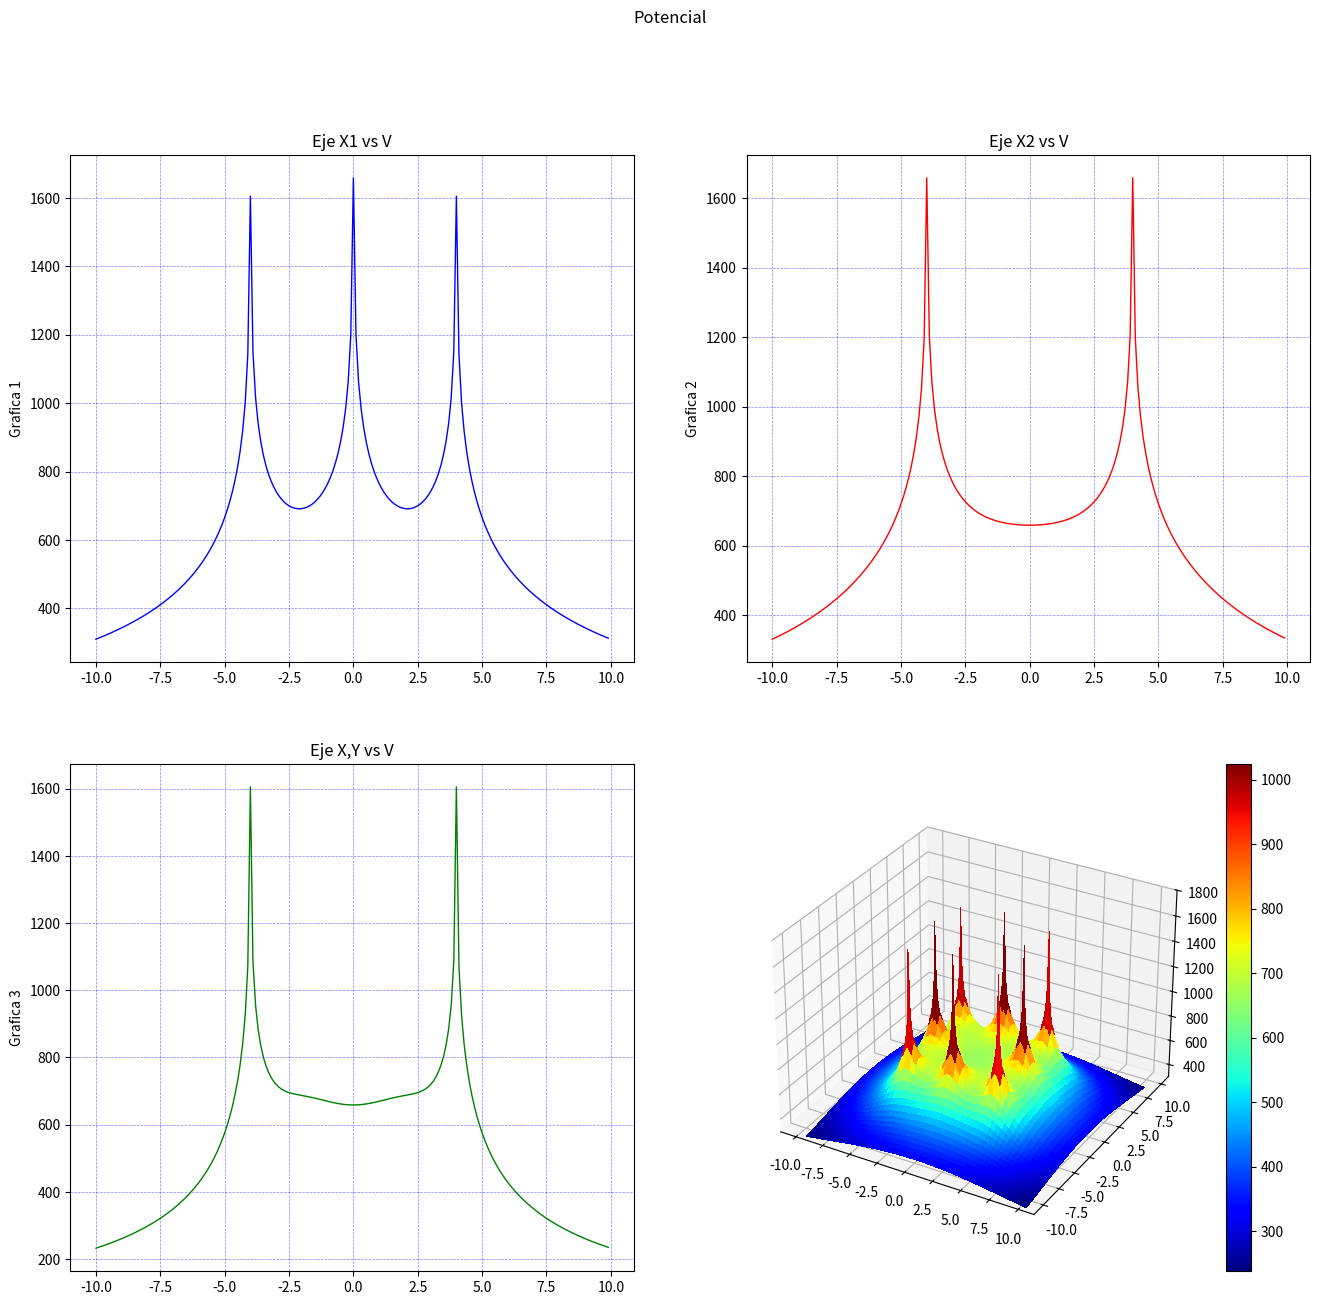

Write Python code to recreate this figure.
import os
import pylab as pl
from mpl_toolkits.mplot3d import Axes3D
import matplotlib.pyplot as plt
from matplotlib import cm
from matplotlib.ticker import LinearLocator, FormatStrFormatter
import numpy as np
#------------------------------------------------------------------------------ 
os.system("clear")
raiz=np.sqrt
ln=np.log
puntoX=(0)
puntoY=(0)
#puntoX=float(input("Seleccione la coordenada en X donde desea calcular el potencial: "))
#puntoY=float(input("Seleccione la coordenada en Y donde desea calcular el potencial: "))
print("Calculando ...")

#------------------------------------------------------------------------------ 

Xa = np.arange(-10, 10, 0.1)   #Rango de coordenadas de X 
Ya = np.arange(-10, 10, 0.1)   #Rango de coordenadas de Y
l = 2                          #Longitud del electrodo [m]
rho= 100                       #Resistividad de terrreno [Ohm/m]
Ik=200                         #Corriente de falla [A] (Total)
Rad=0.01                       #Radio del electrodo [m]
Electrodos=8                   #Número de electrodos
Pos1=4                         #Posición 1 en Y para analisis de grafica 2D
Pos2=0                         #Posición 2 en Y para analisis de grafica 2D

#------------------------------------------------------------------------------ 
#Posición de los electrodos 
#------------------------------------------------------------------------------ 
P=np.array([
    [-4,-4],   #Electrodo A
    [0,-4],   #Electrodo B
    [4,-4],   #Electrodo C
    [-4,0],   #Electrodo D
    [4,0],   #Electrodo E
    [-4,4],   #Electrodo F
    [0,4],   #Electrodo G
    [4,4]    #Electrodo H
])
#------------------------------------------------------------------------------ 

E=Electrodos-1
ik=Ik/Electrodos
Vt=np.zeros((np.count_nonzero(Xa),np.count_nonzero(Ya)))
m=np.zeros((Electrodos,1))
V=np.zeros((Electrodos,1))
k=0
m2=np.zeros((Electrodos,1))
V2=np.zeros((Electrodos,1))

#------------------------------------------------------------------------------ 
#Cálculo del punto ingresado
#------------------------------------------------------------------------------ 

i=0
while i<=E:
    m2[i][0] =round(raiz((((P[i][0])-puntoX)**2)+(((P[i][1])-puntoY)**2)),4)
    o,u=((P[i][0])-puntoX),((P[i][1])-puntoY)
    if ((o ==0) and (u==0)) or (m2[i][0]==0):
    #print("Elementos de matriz",k,t, "x,y",P[i][0],P[i][1],"punto de eje",X,Y )
        m2[i][0]=Rad
    V2[i][0] =ln((l+raiz((m2[i][0])**2+l**2))/(m2[i][0]))
    i += 1
Vt2=(np.sum(V2)*(rho*ik))/(2*np.pi*l)

print("El potencial en el punto (",puntoX,",",puntoY,"), es de",round(Vt2,3),"[V]")
#------------------------------------------------------------------------------ 
#Cálculo de la malla
#------------------------------------------------------------------------------ 

Vxy = [1] * (np.count_nonzero(Ya))

while k<np.count_nonzero(Ya):
    Y=round(Ya[k],3)
    t=0
    while t<np.count_nonzero(Xa):
        X=round(Xa[t],3)
        i=0
        while i<=E:
            m[i][0] =round(raiz((((P[i][0])-X)**2)+(((P[i][1])-Y)**2)),4)
            o,u=((P[i][0])-X),((P[i][1])-Y)
            if ((o ==0) and (u==0)) or (m[i][0]==0):
                #print("Elementos de matriz",k,t, "x,y",P[i][0],P[i][1],"punto de eje",X,Y )
                m[i][0]=Rad
            V[i][0] =ln((l+raiz((m[i][0])**2+l**2))/(m[i][0]))
            i += 1
        Vt[k][t]=np.sum(V)
        if Y==Pos1:
            Vxa=Vt[k]
        if Y==Pos2:
            Vxb=Vt[k]
        if (Y==X) and ((X-Y)==0):
            Vxy[k]=Vt[k][t]*(rho*ik)/(2*np.pi*l)
        t +=1
    k +=1

Vtt=(Vt*(rho*ik))/(2*np.pi*l)
Vxa=(Vxa*(rho*ik))/(2*np.pi*l)
Vxb=(Vxb*(rho*ik))/(2*np.pi*l)
aa=np.where(np.amax(Vtt) == Vtt)
print ("Valor máximo de tensión (GPR):",round(Vtt[::].max(),3),"[V], en posición: (",round(Xa[aa[0][0]],2),",",round(Ya[aa[1][0]],2),")")
bb=np.where(np.amin(Vtt) == Vtt)
print("Valor de Resistencia de puesta a tierra:", (round(Vtt[::].max(),3)/Ik), "[Ohm]")
#print ("Valor mínimo de tensión:",round(Vtt[::].min(),3),"[V], en posición: (",round(Xa[bb[0][0]],2),",",round(Ya[bb[1][0]],2),")")
print ("Número de elementos de Vt:",np.count_nonzero(Vtt))
#------------------------------------------------------------------------------ 
#Graficas
#------------------------------------------------------------------------------ 

# Configurar una figura dos veces más alta que ancha
fig = plt.figure(figsize=(16,14.5)) #(Ancho, alto)
fig.suptitle('Potencial')

#------------------------------------------------------------------------------ 
#Graficas en 2D
#------------------------------------------------------------------------------ 
ax = fig.add_subplot(2, 2, 1)
ax.plot(Xa, Vxa, color="blue", linewidth=1.0, linestyle="-")
ax.title.set_text('Eje X1 vs V')
ax.grid(color='b', alpha=0.5, linestyle='dashed', linewidth=0.5)
ax.set_ylabel('Grafica 1')

ax = fig.add_subplot(2, 2, 2)
ax.plot(Xa, Vxb, color="red", linewidth=1.0, linestyle="-")
ax.title.set_text('Eje X2 vs V')
ax.grid(color='b', alpha=0.5, linestyle='dashed', linewidth=0.5)
ax.set_ylabel('Grafica 2')

ax = fig.add_subplot(2, 2, 3)
ax.plot(Xa, Vxy, color="green", linewidth=1.0, linestyle="-")
ax.title.set_text('Eje X,Y vs V')
ax.grid(color='b', alpha=0.5, linestyle='dashed', linewidth=0.5)
ax.set_ylabel('Grafica 3')

#------------------------------------------------------------------------------ 
# GRAFICAS 3D
#------------------------------------------------------------------------------ 
ax = fig.add_subplot(2, 2, 4, projection='3d')
X, Y = np.meshgrid(Xa, Ya)
surf = ax.plot_surface(X, Y, Vtt, cmap = cm.get_cmap("jet"), antialiased=False)
ax.set_zlim(300, 1800)
fig.colorbar(surf)

plt.show()
#plt.pause(25)
#pl.savefig('tierras.pdf')